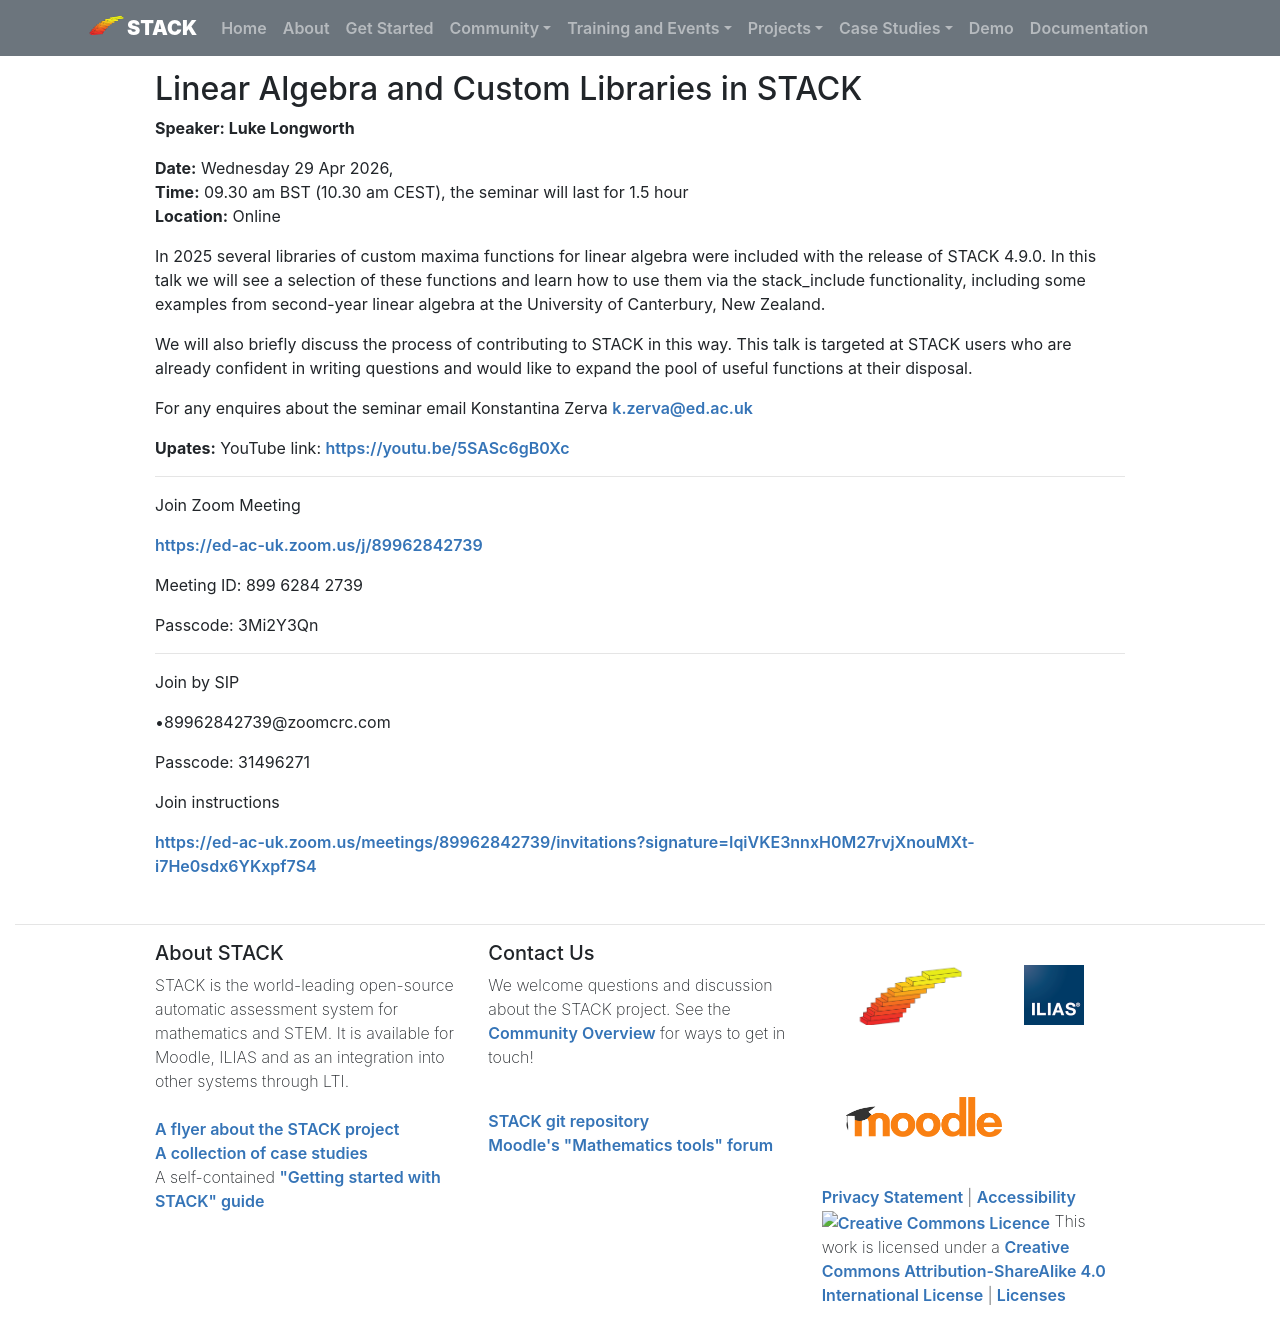

repository: maths/stack-web · page: Seminars/2026-04-29-LA_LibrariesSTACKSeminar/index.html · generator: mkdocs

## Linear Algebra and Custom Libraries in STACK

**Speaker:  Luke Longworth**

**Date:**  Wednesday 29 Apr 2026,   
**Time:**  09.30 am BST (10.30 am CEST), the seminar will last for 1.5 hour   
**Location:**  Online   

In 2025 several libraries of custom maxima functions for linear algebra were included with the release of STACK 4.9.0.  In this talk we will see a selection of these functions and learn how to use them via the stack_include functionality, including some examples from second-year linear algebra at the University of Canterbury, New Zealand. 

We will also briefly discuss the process of contributing to STACK in this way. 
This talk is targeted at STACK users who are already confident in writing questions and would like to expand the pool of useful functions at their disposal. 

For any enquires about the seminar email Konstantina Zerva <k.zerva@ed.ac.uk>

**Upates:**
YouTube link: [https://youtu.be/5SASc6gB0Xc](https://youtu.be/5SASc6gB0Xc)

---
Join Zoom Meeting
 
[https://ed-ac-uk.zoom.us/j/89962842739](https://ed-ac-uk.zoom.us/j/89962842739)

Meeting ID: 899 6284 2739 

Passcode: 3Mi2Y3Qn 


--- 
Join by SIP 

•89962842739@zoomcrc.com 

Passcode: 31496271 


Join instructions
 
[https://ed-ac-uk.zoom.us/meetings/89962842739/invitations?signature=IqiVKE3nnxH0M27rvjXnouMXt-i7He0sdx6YKxpf7S4](https://ed-ac-uk.zoom.us/meetings/89962842739/invitations?signature=IqiVKE3nnxH0M27rvjXnouMXt-i7He0sdx6YKxpf7S4)
